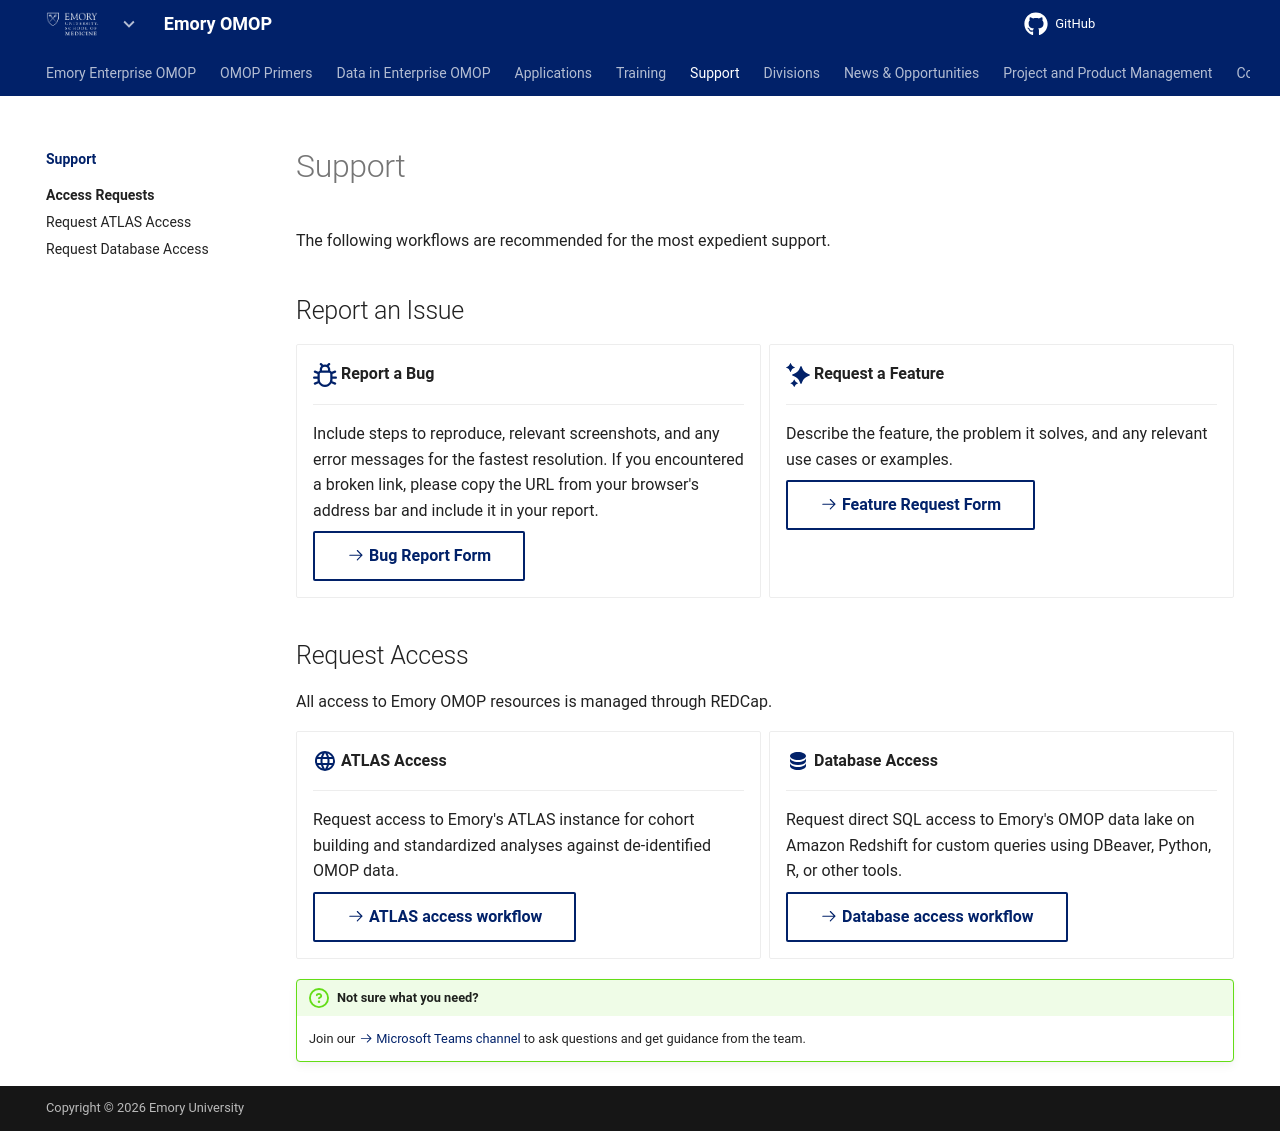

repository: Emory-OMOP/info · page: Support/index.html · generator: mkdocs

---
search:
  exclude: false
hide:
  - footer
title: Support
---

# Support

The following workflows are recommended for the most expedient support.

## Report an Issue

<div class="grid cards" markdown>

-   :octicons-bug-16:{ .lg .middle } **Report a Bug**

    ---

    Include steps to reproduce, relevant screenshots, and any error messages for the fastest resolution. If you encountered a broken link, please copy the URL from your browser's address bar and include it in your report.

    [:octicons-arrow-right-24: Bug Report Form](https://forms.cloud.microsoft/r/0ntP9uz6mf){ .md-button }

-   :octicons-sparkles-fill-16:{ .lg .middle } **Request a Feature**

    ---

    Describe the feature, the problem it solves, and any relevant use cases or examples.

    [:octicons-arrow-right-24: Feature Request Form](https://forms.cloud.microsoft/r/BuziYrfaa4){ .md-button }

</div>

## Request Access

All access to Emory OMOP resources is managed through REDCap.

<div class="grid cards" markdown>

-   :material-web:{ .lg .middle } **ATLAS Access**

    ---

    Request access to Emory's ATLAS instance for cohort building and standardized analyses against de-identified OMOP data.

    [:octicons-arrow-right-24: ATLAS access workflow](Access Requests/ATLAS/index.md){ .md-button }

-   :material-database:{ .lg .middle } **Database Access**

    ---

    Request direct SQL access to Emory's OMOP data lake on Amazon Redshift for custom queries using DBeaver, Python, R, or other tools.

    [:octicons-arrow-right-24: Database access workflow](Access Requests/Databases/index.md){ .md-button }

</div>

!!! question "Not sure what you need?"
    Join our [:octicons-arrow-right-24: Microsoft Teams channel](../Contact%20Us/index.md) to ask questions and get guidance from the team.
